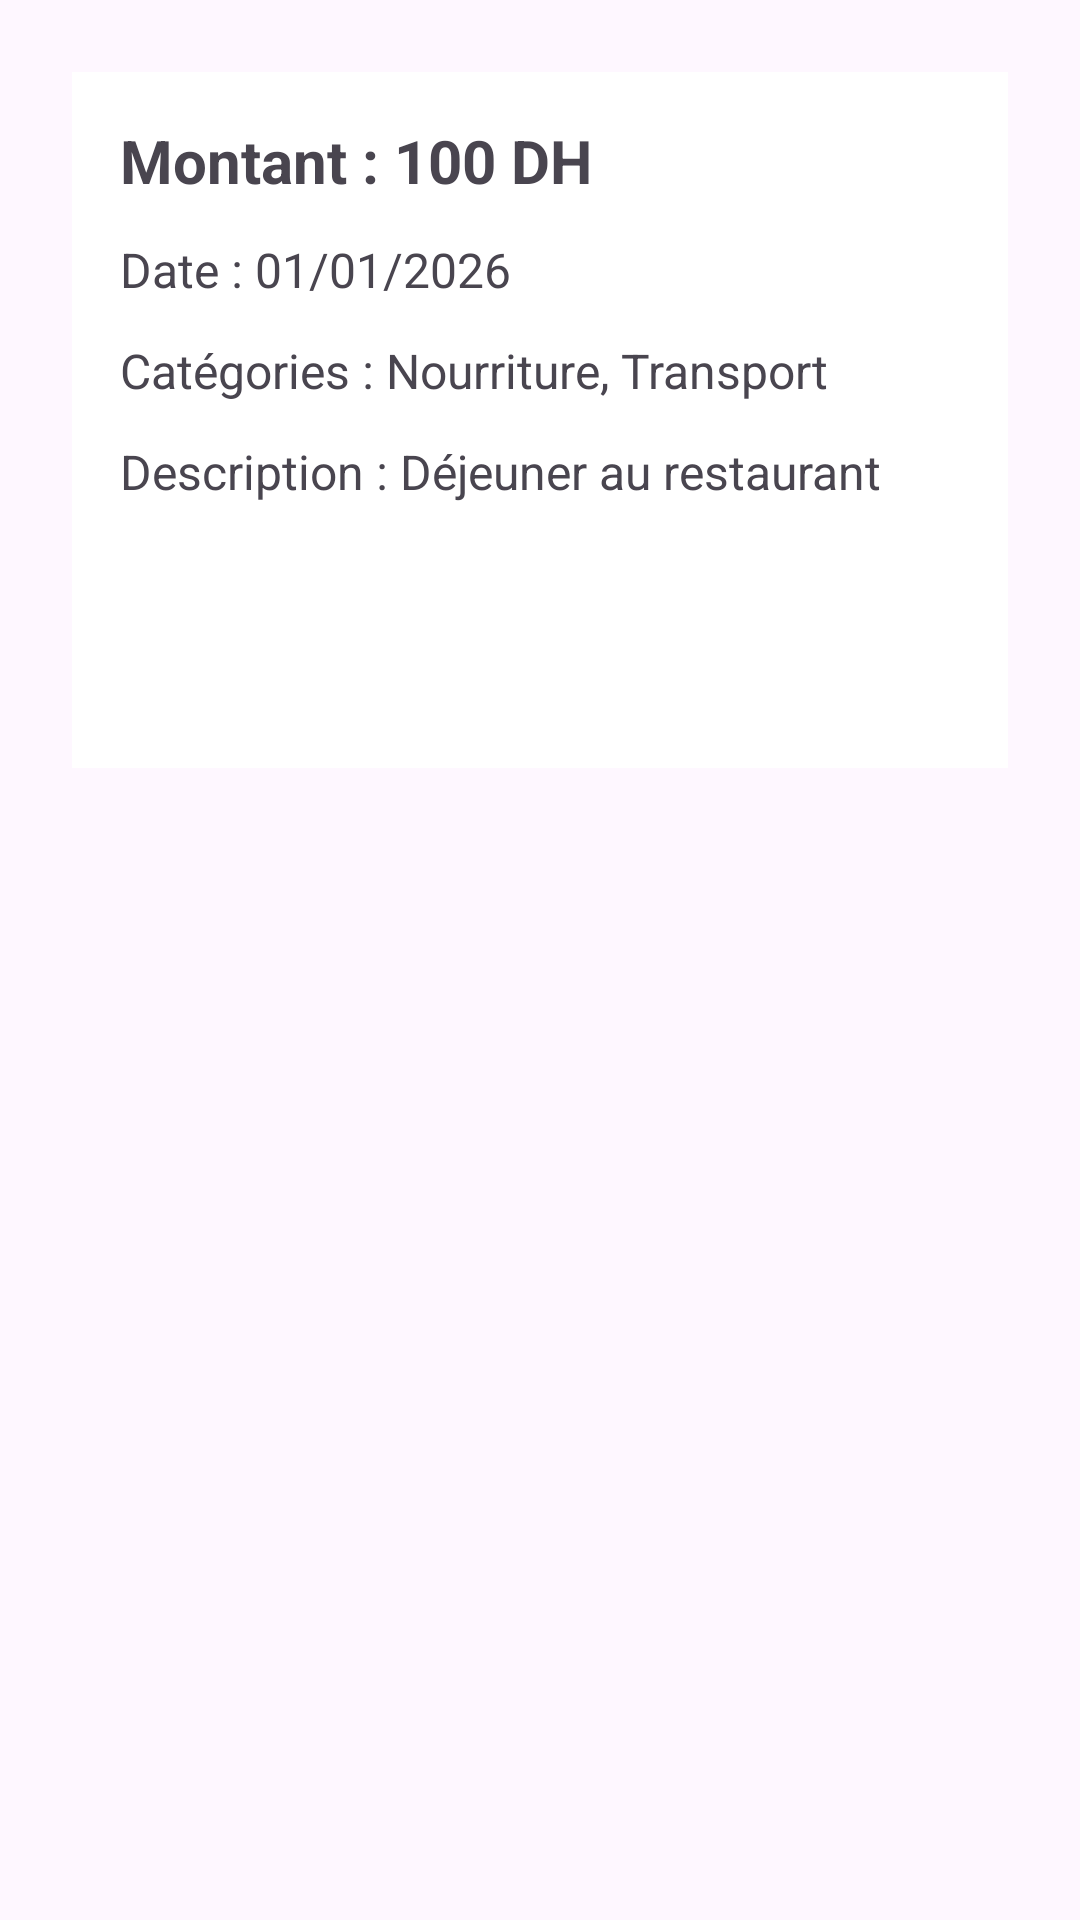

Reconstruct the res/layout file that produces this screen, plus the resources it refers to.
<!-- AndroidManifest.xml: application theme Theme.Gestion_depense -->
<!-- res/layout/fragment_depense_detail.xml -->
<?xml version="1.0" encoding="utf-8"?>
<ScrollView xmlns:android="http://schemas.android.com/apk/res/android"
    android:layout_width="match_parent"
    android:layout_height="match_parent"
    android:padding="24dp">

    <LinearLayout
        android:layout_width="match_parent"
        android:layout_height="wrap_content"
        android:orientation="vertical"
        android:background="@android:color/white"
        android:padding="16dp">

        
        <TextView
            android:id="@+id/txtMontantDetail"
            android:layout_width="match_parent"
            android:layout_height="wrap_content"
            android:text="Montant : 100 DH"
            android:textSize="20sp"
            android:textStyle="bold"
            android:paddingBottom="12dp"/>

        
        <TextView
            android:id="@+id/txtDateDetail"
            android:layout_width="match_parent"
            android:layout_height="wrap_content"
            android:text="Date : 01/01/2026"
            android:textSize="16sp"
            android:paddingBottom="12dp"/>

        
        <TextView
            android:id="@+id/txtCategoriesDetail"
            android:layout_width="match_parent"
            android:layout_height="wrap_content"
            android:text="Catégories : Nourriture, Transport"
            android:textSize="16sp"
            android:paddingBottom="12dp"/>

        
        <TextView
            android:id="@+id/txtDescriptionDetail"
            android:layout_width="match_parent"
            android:layout_height="wrap_content"
            android:text="Description : Déjeuner au restaurant"
            android:textSize="16sp"
            android:paddingBottom="24dp"/>

        
        <LinearLayout
            android:layout_width="match_parent"
            android:layout_height="wrap_content"
            android:orientation="horizontal"
            android:gravity="center"
            android:weightSum="2">

            <Button
                android:id="@+id/btnModifier"
                android:layout_width="0dp"
                android:layout_height="wrap_content"
                android:layout_weight="1"
                android:text="Modifier"
                android:textColor="@color/white"
                android:background="@drawable/button_blue_rounded"
                android:layout_marginEnd="8dp"
                android:padding="12dp"/>

            <Button
                android:id="@+id/btnSupprimer"
                android:layout_width="0dp"
                android:layout_height="wrap_content"
                android:layout_weight="1"
                android:text="Supprimer"
                android:textColor="@color/white"
                android:background="@drawable/button_red_rounded"
                android:layout_marginStart="8dp"
                android:padding="12dp"/>
        </LinearLayout>

    </LinearLayout>
</ScrollView>
<!-- resources referenced by this layout -->
<resources>
  <color name="white">#FFFFFF</color>
  <!-- drawable button_blue_rounded (drawable) -->
  <shape xmlns:android="http://schemas.android.com/apk/res/android"
      android:shape="rectangle">
      <solid android:color="@color/blue_professional"/>
      <corners android:radius="16dp"/>
  </shape>
  <!-- drawable button_red_rounded (drawable) -->
  <shape xmlns:android="http://schemas.android.com/apk/res/android"
      android:shape="rectangle">
      <solid android:color="@color/red_professional"/>
      <corners android:radius="16dp"/>
  </shape>
  <style name="Theme.Gestion_depense" parent="Base.Theme.Gestion_depense" />
  <style name="Base.Theme.Gestion_depense" parent="Theme.Material3.DayNight.NoActionBar">
          
          
      </style>
</resources>
